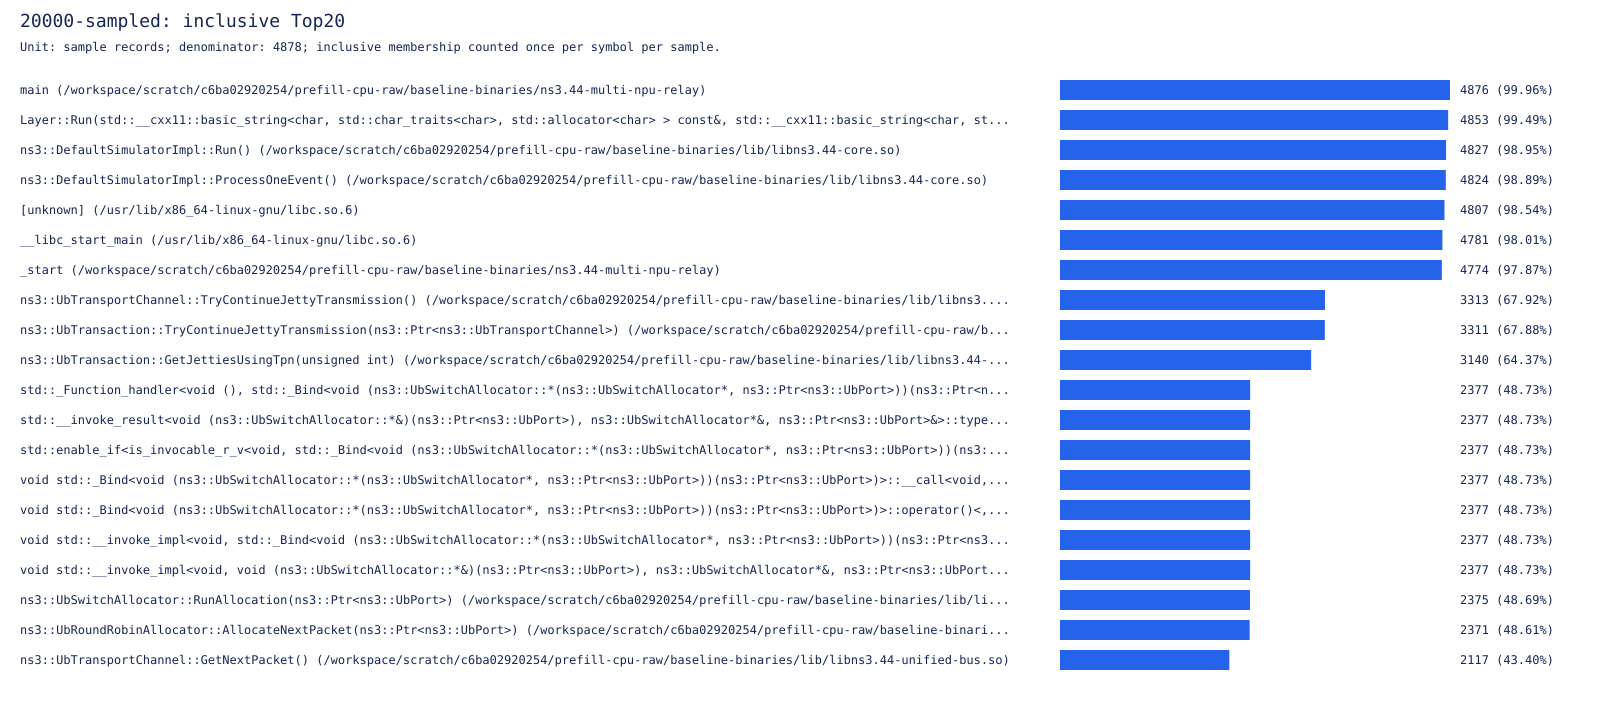

The file beside this chart, header and first rows:
symbol, samples, percent
main (/workspace/scratch/c6ba02920254/pr…, 4876, 99.96
Layer::Run(std::__cxx11::basic_string<ch…, 4853, 99.49
ns3::DefaultSimulatorImpl::Run() (/works…, 4827, 98.95
ns3::DefaultSimulatorImpl::ProcessOneEve…, 4824, 98.89
[unknown] (/usr/lib/x86_64-linux-gnu/lib…, 4807, 98.54
__libc_start_main (/usr/lib/x86_64-linux…, 4781, 98.01
_start (/workspace/scratch/c6ba02920254/…, 4774, 97.87
ns3::UbTransportChannel::TryContinueJett…, 3313, 67.92
ns3::UbTransaction::TryContinueJettyTran…, 3311, 67.88
ns3::UbTransaction::GetJettiesUsingTpn(u…, 3140, 64.37
std::_Function_handler<void (), std::_Bi…, 2377, 48.73
std::__invoke_result<void (ns3::UbSwitch…, 2377, 48.73
std::enable_if<is_invocable_r_v<void, st…, 2377, 48.73
void std::_Bind<void (ns3::UbSwitchAlloc…, 2377, 48.73
void std::_Bind<void (ns3::UbSwitchAlloc…, 2377, 48.73
void std::__invoke_impl<void, std::_Bind…, 2377, 48.73
void std::__invoke_impl<void, void (ns3:…, 2377, 48.73
ns3::UbSwitchAllocator::RunAllocation(ns…, 2375, 48.69
ns3::UbRoundRobinAllocator::AllocateNext…, 2371, 48.61
ns3::UbTransportChannel::GetNextPacket()…, 2117, 43.4
